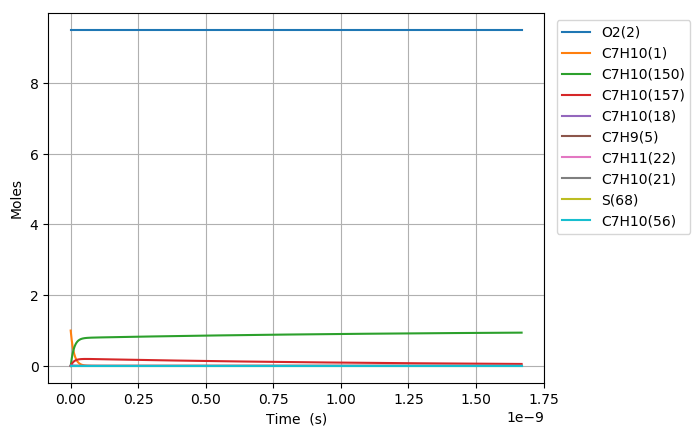

The data file committed next to this chart (first rows):
Time (s), Volume (m^3), N2, Ar, He, Ne, C7H10(1), O2(2), C7H10(21), C7H9(5), C7H11(22), S(68), C7H9O2(58), C7H10(18), C7H10(157), C7H9O2(57), S(82), S(87), C7H8(52), C7H10(150), C7H10(56), S(211), S(207), C7H8(271)
0.0, 0.53, 76.95, 0.0, 0.0, 0.0, 1.0, 9.5, 0.0, 0.0, 0.0, 0.0, 0.0, 0.0, 0.0, 0.0, 0.0, 0.0, 0.0, 0.0, 0.0, 0.0, 0.0, 0.0
2.8667034704588126e-27, 0.53, 76.95, 0.0, 0.0, 0.0, 1, 9.5, 9.3681265828209168e-20, 7.1478428645844908e-19, 7.1478428645844908e-19, 5.3817354435996974e-36, 5.3817354425556721e-36, 2.3978942718699321e-16, 7.411354263099022e-31, 2.2835711888480984e-36, 8.0317307187625909e-53, 2.4911010529040458e-57, 2.0632209651702366e-56, 2.8399777086459098e-30, 3.1033872324917766e-37, 6.8160276363477954e-53, 7.392443206480925e-57, 3.8657030340089429e-75
8.026769717284675e-27, 0.53, 76.95, 0.0, 0.0, 0.0, 1, 9.5, 2.623075443189856e-19, 2.0013960020836567e-18, 2.0013960020836567e-18, 3.2505682079342088e-35, 3.2505682066947409e-35, 6.7141039612356919e-16, 4.4764579749117438e-30, 1.3792769980642302e-35, 9.5352706751461412e-52, 2.957435170007683e-56, 3.1179395225663539e-55, 1.7153465360221047e-29, 1.874445888425032e-36, 8.0919879385828098e-52, 8.7763085747181947e-56, 1.0901901068394347e-73
1.83469022109364e-26, 0.53, 76.95, 0.0, 0.0, 0.0, 1, 9.5, 5.995601013005381e-19, 4.5746194333340667e-18, 4.5746194333340667e-18, 1.5650086669987784e-34, 1.565008665781862e-34, 1.5346523339966736e-15, 2.1552218197090969e-29, 6.640625017169948e-35, 9.3617852198663612e-51, 2.9036273872649521e-55, 3.3541370586621551e-54, 8.2586551767419268e-29, 9.0246500720860645e-36, 7.9447615919301864e-51, 8.6166318014246902e-55, 2.3714016096847374e-72
3.898716719823985e-26, 0.53, 76.95, 0.0, 0.0, 0.0, 1, 9.5, 1.2740652152636421e-18, 9.7210662958348675e-18, 9.7210662958348675e-18, 6.8348040133714752e-34, 6.8348040026079891e-34, 3.2611362097426924e-15, 9.4124199141347345e-29, 2.9001354098367518e-34, 8.2803928793765206e-50, 2.5682255415019467e-54, 3.0830298238441675e-53, 3.6067716899799127e-28, 3.9413017852645325e-35, 7.027051387875851e-50, 7.6213132480496735e-54, 4.396178926335801e-71
8.026769717284675e-26, 0.53, 76.95, 0.0, 0.0, 0.0, 1, 9.5, 2.6230754431898452e-18, 2.0013960020836398e-17, 2.0013960020836401e-17, 2.8533961321964345e-33, 2.8533961231490758e-33, 6.7141039612339671e-15, 3.929500030294179e-28, 1.2107494443269624e-33, 6.960168929620346e-49, 2.1587483148297856e-53, 2.6375969232400875e-52, 1.5057561811237077e-27, 1.6454159106671188e-34, 5.9066596512190859e-49, 6.406173003456566e-53, 7.5559083458287416e-70
1.6282875712206056e-25, 0.53, 76.95, 0.0, 0.0, 0.0, 1, 9.5, 5.3210958990422329e-18, 4.0599747470839164e-17, 4.059974747083917e-17, 1.1657054240253623e-32, 1.1657054166077912e-32, 1.3620039464213466e-14, 1.6053289788035188e-27, 4.9463065378899954e-33, 5.7063666490013036e-48, 1.7698722945770513e-52, 2.1808161422745999e-51, 6.1515053160323894e-27, 6.7220608810663056e-34, 4.8426357063389616e-48, 5.2521676727382428e-52, 1.2523363959202913e-68
3.2795087702048814e-25, 0.53, 76.95, 0.0, 0.0, 0.0, 1, 9.5, 1.0717136810746932e-17, 8.1771322370843518e-17, 8.177132237084353e-17, 4.7119677041719496e-32, 4.7119676441025376e-32, 2.7431910470160266e-14, 6.4889964023413875e-27, 1.9993761872514852e-32, 4.6211630845999516e-47, 1.4332884711864521e-51, 1.7734034688462662e-50, 2.4865368028470422e-26, 2.7171644846335597e-33, 3.9216907484902415e-47, 4.2533415527572578e-51, 2.0391051737627644e-67
6.581951168173434e-25, 0.53, 76.95, 0.0, 0.0, 0.0, 1, 9.5, 2.1509218634156034e-17, 1.6411447217084757e-16, 1.6411447217084764e-16, 1.8946614898603362e-31, 1.8946614415112477e-31, 5.505565248200509e-14, 2.6091969137358415e-26, 8.0394037131703353e-32, 3.7195131564684346e-46, 1.1536352548896831e-50, 1.4303141436198914e-49, 9.9982551223762658e-26, 1.0925598887475379e-32, 3.1565159615288036e-46, 3.4234593135786232e-50, 3.291123971601438e-66
1.3186835964110538e-24, 0.53, 76.95, 0.0, 0.0, 0.0, 1, 9.5, 4.3093382280973037e-17, 3.2880077177083693e-16, 3.2880077177083727e-16, 7.5984399824000197e-31, 7.5984395944290439e-31, 1.103031365054996e-13, 1.0464046615901867e-25, 3.2241604600938436e-31, 2.9846735750029082e-45, 9.2571963863830996e-50, 1.1489061040440729e-48, 4.0097474869547919e-25, 4.3816538132307613e-32, 2.5329021676942281e-45, 2.7471104965158976e-49, 5.2887478700633915e-65
2.639660555598475e-24, 0.53, 76.95, 0.0, 0.0, 0.0, 1, 9.5, 8.6261709574602229e-17, 6.5817337097074066e-16, 6.5817337097074195e-16, 3.0433393182077845e-30, 3.0433390073588991e-30, 2.2079810455170803e-13, 4.1910766640773197e-25, 1.2913458971983535e-30, 2.3913685090410032e-44, 7.4170221339171382e-49, 9.2099044855103024e-48, 1.6059904679591804e-24, 1.754946983785405e-31, 2.0293990379456072e-44, 2.2010313378086767e-48, 8.4803982104790728e-64
5.2816144739733166e-24, 0.53, 76.95, 0.0, 0.0, 0.0, 1, 9.5, 1.7259836416184141e-16, 1.3169185693702488e-15, 1.3169185693702543e-15, 1.2181288443970624e-29, 1.2181285955289678e-29, 4.417880406410027e-13, 1.6775228917178348e-24, 5.1687489332818537e-30, 1.9145450480488671e-43, 5.9381275741183678e-48, 7.3753931513802664e-47, 6.4281472037335781e-24, 7.0243614589707225e-31, 1.624745235252421e-43, 1.7621633897469113e-47, 1.3583375240168187e-62
1.0565522310723e-23, 0.53, 76.95, 0.0, 0.0, 0.0, 1, 9.5, 3.4527167333624298e-16, 2.6344089661680679e-15, 2.6344089661680884e-15, 4.8741020638708474e-29, 4.8741000721701114e-29, 8.8376791280710321e-13, 6.7122766415175824e-24, 2.0681728340040152e-29, 1.5322118036990103e-42, 4.7523067774872035e-47, 5.9033038086113771e-46, 2.572096186399771e-23, 2.8106595490367376e-30, 1.3002772462331312e-42, 1.4102662663744731e-46, 2.1745197597925527e-61
2.1133337984222368e-23, 0.53, 76.95, 0.0, 0.0, 0.0, 1, 9.5, 6.9061829168473866e-16, 5.2693897597589133e-15, 5.2693897597589946e-15, 1.949958208002576e-28, 1.9499566143399865e-28, 1.7677276570893489e-12, 2.6853477337265957e-23, 8.274038049007432e-29, 1.2259924712577484e-41, 3.8025674635429485e-46, 4.7238390573324603e-45, 1.0290059593720628e-22, 1.1244468387713179e-29, 1.0403989749288671e-41, 1.1284272772904939e-45, 3.4801756641281109e-60
4.22689693312211e-23, 0.53, 76.95, 0.0, 0.0, 0.0, 1, 9.5, 1.3813115283805006e-15, 1.0539351346921431e-14, 1.0539351346921762e-14, 7.8004676420544667e-28, 7.8004548915529068e-28, 3.5356471454540187e-12, 1.0742265150880385e-22, 3.3098845812143178e-28, 9.8087147451432302e-41, 3.0423428183069818e-45, 3.7795497138757445e-44, 4.1163588307689595e-22, 4.4981534194548108e-29, 8.3236560121235093e-41, 9.0282753118891238e-45, 5.5690364166851193e-59
8.454023202521856e-23, 0.53, 76.95, 0.0, 0.0, 0.0, 1, 9.5, 2.7626980017671069e-15, 2.1079274521169794e-14, 2.1079274521171122e-14, 3.1203140232945696e-27, 3.1203038224246342e-27, 7.0714861213840781e-12, 4.2970809093560971e-22, 1.3240077065910563e-27, 7.8470942360129616e-40, 2.4339897997988684e-44, 3.0238311786600851e-43, 1.6466105331897778e-21, 1.7993345832529511e-28, 6.6587192299779543e-40, 7.2229630176282075e-44, 8.911062617723315e-58
1.690827574132135e-22, 0.53, 76.95, 0.0, 0.0, 0.0, 1, 9.5, 5.5254709485206492e-15, 4.2159120869359826e-14, 4.2159120869365127e-14, 1.2481510030190841e-26, 1.2481428421543315e-26, 1.4143164070047053e-11, 1.7188673338326633e-21, 5.2961385754119624e-27, 6.2774242890926549e-39, 1.9472380591236137e-43, 2.4191415221653349e-42, 6.5865761356328384e-21, 7.1974847664828957e-28, 5.3262672708794405e-39, 5.7785073848164072e-43, 1.4258183765524243e-56
3.3816780818920335e-22, 0.53, 76.95, 0.0, 0.0, 0.0, 1, 9.5, 1.1051016841949051e-14, 8.4318813564513073e-14, 8.4318813564534265e-14, 4.9926547995679832e-26, 4.9925895122735589e-26, 2.8286519954584464e-11, 6.875539273468719e-21, 2.1184769793012572e-26, 5.02135896836654e-38, 1.5578089352419147e-42, 1.9353438720976159e-41, 2.6346572540454492e-20, 2.8790231934858142e-27, 4.2597296880177389e-38, 4.6228604725583707e-42, 2.2813481146678096e-55
6.763379097411831e-22, 0.53, 76.95, 0.0, 0.0, 0.0, 1, 9.5, 2.2102108628491123e-14, 1.6863819894991238e-13, 1.6863819894999713e-13, 1.9970720770803855e-25, 1.9970198475723875e-25, 5.657323167250511e-11, 2.7502296949454053e-20, 8.4739510087506477e-26, 4.0160872830606972e-37, 1.2462545433919058e-41, 1.5482873950427079e-40, 1.0538682607837058e-19, 1.1516151347491266e-26, 3.4056703825071207e-37, 3.6983098451748811e-41, 3.6501880345215013e-54
1.3526781128451425e-21, 0.53, 76.95, 0.0, 0.0, 0.0, 1, 9.5, 4.4204292200316365e-14, 3.3727696970108218e-13, 3.3727696970142115e-13, 7.9883086205503914e-25, 7.9878907934459396e-25, 1.1314665490372974e-10, 1.1000946733904106e-19, 3.3895890162932709e-25, 3.2112425989845648e-36, 9.970065927576223e-41, 1.2386348918387047e-39, 4.2154837549553923e-19, 4.6064722533337953e-26, 2.7211368339031546e-36, 2.9586558887800778e-40, 5.8403259554842664e-53
2.7053585190530614e-21, 0.53, 76.95, 0.0, 0.0, 0.0, 1, 9.5, 8.8408659338931192e-14, 6.7455451112490681e-13, 6.7455451112626219e-13, 3.1953275088122712e-24, 3.1949932629504972e-24, 2.2629350054771219e-10, 4.4003842707478808e-19, 1.355837324649629e-24, 2.5663829399374571e-35, 7.9760645735351403e-40, 9.9090999474043681e-39, 1.6861956391211849e-18, 1.8425912438848765e-25, 2.1714803499594568e-35, 2.3669269973022044e-39, 9.3445424387693882e-52
5.410719331468899e-21, 0.53, 76.95, 0.0, 0.0, 0.0, 1, 9.5, 1.768173935960182e-13, 1.3491095936584964e-12, 1.3491095936639173e-12, 1.2781318141572711e-23, 1.2778644433740889e-23, 4.5258718856181026e-10, 1.7601548128214357e-18, 5.4233526994400436e-24, 2.0489362919611062e-34, 6.3808563902666976e-39, 7.9272897381090318e-38, 6.7447867889454131e-18, 7.3703696580951795e-25, 1.7285564866493394e-34, 1.8935410423028673e-38, 1.495128728524165e-50
1.0821440956300574e-20, 0.53, 76.95, 0.0, 0.0, 0.0, 1, 9.5, 3.5363486202962166e-13, 2.698219757469445e-12, 2.6982197574911169e-12, 5.1125288660025901e-23, 5.1103903164988955e-23, 9.0517455149453917e-10, 7.0406213730062352e-18, 2.1693417316053817e-23, 1.6325143304434056e-33, 5.1046870029419197e-38, 6.3418380307150505e-37, 2.6979155286147258e-17, 2.9481487977097541e-24, 1.3692364486054819e-33, 1.5148302595535931e-37, 2.3922083659564446e-49
2.1642884205963926e-20, 0.53, 76.95, 0.0, 0.0, 0.0, 1, 9.5, 7.0726979857454653e-13, 5.3964400800664736e-12, 5.3964400801530763e-12, 2.0450118587631313e-22, 2.0433016865526417e-22, 1.8103492249781298e-09, 2.8162489036869015e-17, 8.6773680033811521e-23, 1.2955190427678327e-32, 4.0837503556900933e-37, 5.0734766456807716e-36, 1.0791663472885761e-16, 1.1792597043465033e-23, 1.0742255168905528e-32, 1.2118594146379534e-36, 3.827538024678795e-48
4.328577070529063e-20, 0.53, 76.95, 0.0, 0.0, 0.0, 1, 9.5, 1.4145396703752681e-12, 1.0792880705161508e-11, 1.0792880705507237e-11, 8.1800479836861926e-22, 8.1663772759944868e-22, 3.6206983624178678e-09, 1.126499576483852e-16, 3.4709472354055246e-22, 1.0200128845411736e-31, 3.2670005811625352e-36, 4.0587897649323958e-35, 4.3166654467225221e-16, 4.717039174857316e-23, 8.2735185602768212e-32, 9.6947959333418586e-36, 6.1240732511457699e-47
6.492865720461733e-20, 0.53, 76.95, 0.0, 0.0, 0.0, 1, 9.5, 2.1218095408868615e-12, 1.6189321310157969e-11, 1.6189321310891636e-11, 1.7382602222638306e-21, 1.7343530054998893e-21, 5.4310472903301877e-09, 2.3938115465351044e-16, 7.3757626925340801e-22, 2.8901337258953851e-31, 9.3415800071791483e-36, 1.2049543848026446e-34, 9.1729138693837039e-16, 1.002370845369455e-22, 2.3152912400624014e-31, 2.7720925908428975e-35, 2.3168631957126718e-46
8.657154370394403e-20, 0.53, 76.95, 0.0, 0.0, 0.0, 1, 9.5, 2.8290794101093264e-12, 2.15857618950563e-11, 2.1585761896306279e-11, 2.9652674509060588e-21, 2.9570293475311816e-21, 7.2413960087151127e-09, 4.0835607516206374e-16, 1.258218301308928e-21, 6.046195875889597e-31, 1.9704098000592026e-35, 2.6255343240173235e-34, 1.5647911427919633e-15, 1.7099267527825015e-22, 4.7903038383143792e-31, 5.8471209651245172e-35, 6.0307858531789668e-46
1.2985731670259744e-19, 0.53, 76.95, 0.0, 0.0, 0.0, 1, 9.5, 4.2436191455287511e-12, 3.2378643017685264e-11, 3.2378643020267761e-11, 6.1392095925657268e-21, 6.1167239953206968e-21, 1.0862092953737067e-08, 8.4544933372175857e-16, 2.6049810086537307e-21, 1.6291034856041763e-30, 5.3818003715579472e-35, 7.6211251434070015e-34, 3.2397011078624614e-15, 3.5401861680573597e-22, 1.267729747674532e-30, 1.5970186208987473e-34, 2.2132155881221524e-45
1.7314308970125084e-19, 0.53, 76.95, 0.0, 0.0, 0.0, 1, 9.5, 5.6581588762075916e-12, 4.3171524066409955e-11, 4.3171524070793321e-11, 1.0441187470164677e-20, 1.0394168300028407e-20, 1.448278912825226e-08, 1.43788778949789e-15, 4.4303901151647709e-21, 3.3679360892595314e-30, 1.1260526711318276e-34, 1.666655744964852e-33, 5.5098827083713783e-15, 6.0209294378688375e-22, 2.5800080764141823e-30, 3.3414758708457276e-34, 5.7390381932646551e-45
2.1642886269990425e-19, 0.53, 76.95, 0.0, 0.0, 0.0, 1, 9.5, 7.0726986018072345e-12, 5.3964405035954443e-11, 5.3964405042637526e-11, 1.5951775020372052e-20, 1.5866230624334938e-20, 1.8103484477224651e-08, 2.1967674953191803e-15, 6.7686345433518501e-21, 6.0572269616581876e-30, 2.0499358780444371e-34, 3.1268761935399451e-33, 8.4178552216206926e-15, 9.1986196858610794e-22, 4.5682153843440233e-30, 6.0829897119998699e-34, 1.2548283523463627e-44
3.030004086972111e-19, 0.53, 76.95, 0.0, 0.0, 0.0, 1, 9.5, 9.9017780374498832e-12, 7.5550166732549243e-11, 7.5550166745339588e-11, 3.067469667302896e-20, 3.0449209661739413e-20, 2.5344872646686324e-08, 4.2243053076157163e-15, 1.3015841981047069e-20, 1.5486302750663119e-29, 5.4124353562299829e-34, 8.5557284576366934e-33, 1.6187234456208698e-14, 1.7688619216067362e-21, 1.1236067716683721e-29, 1.6060602459569092e-33, 4.8266420670475001e-44
3.895719546945179e-19, 0.53, 76.95, 0.0, 0.0, 0.0, 1, 9.5, 1.2730857452463219e-11, 9.7135928107595856e-11, 9.7135928128475006e-11, 5.0306422133348423e-20, 4.9839632964081128e-20, 3.258625746318352e-08, 6.927848761588979e-15, 2.1345943877927673e-20, 3.1198949242620091e-29, 1.1221333833979746e-33, 1.8036565641959245e-32, 2.65470187446262e-14, 2.9009289695139293e-21, 2.1894224458697093e-29, 3.3297117455450785e-33, 1.2820830348724256e-43
5.627150466891315e-19, 0.53, 76.95, 0.0, 0.0, 0.0, 1, 9.5, 1.8389016220610651e-11, 1.4030744989332435e-10, 1.4030744993618066e-10, 1.0429421288657244e-19, 1.028965923829744e-19, 4.7069017038705923e-08, 1.4362665997296625e-14, 4.4253947733684004e-20, 8.7907601051261793e-29, 3.3716864289917071e-33, 5.5017481410706872e-32, 5.5036704263984197e-14, 6.0141449748241619e-21, 5.7705787470435306e-29, 1.0004443598005699e-32, 5.818251837056845e-43
9.090012306783587e-19, 0.53, 76.95, 0.0, 0.0, 0.0, 1, 9.5, 2.9705333509390482e-11, 2.2665048960826249e-10, 2.2665048971736128e-10, 2.7116667977314734e-19, 2.6520456566315257e-19, 7.6034495960227492e-08, 3.7343148076318111e-14, 1.1506092695047856e-19, 3.3201964894641682e-28, 1.4495966515495943e-32, 2.3872906805280565e-31, 1.4309626065409318e-13, 1.5636877828775331e-20, 1.951388250097762e-28, 4.3008721680614701e-32, 4.3557337399773779e-42
1.6015735986568132e-18, 0.53, 76.95, 0.0, 0.0, 0.0, 1, 9.5, 5.2337967096898282e-11, 3.9933655361932368e-10, 3.9933655394292831e-10, 8.4049709965119408e-19, 8.0746408045370061e-19, 1.3396529288691342e-07, 1.1574715141273016e-13, 3.5663767584605432e-19, 1.4866271819566636e-27, 8.1628539026943176e-32, 1.3497113537572588e-30, 4.4353476892852799e-13, 4.8467432710176429e-20, 7.5709450437924277e-28, 2.421446331060564e-31, 4.6327628505702587e-41
2.9867183346137222e-18, 0.53, 76.95, 0.0, 0.0, 0.0, 1, 9.5, 9.760323031171051e-11, 7.4470862001971095e-10, 7.4470862104695336e-10, 2.9214981369708874e-18, 2.7091007245347516e-18, 2.4982624307869628e-07, 4.0232653026958825e-13, 1.2396398124346929e-18, 6.9422938144226469e-27, 5.4204365028358866e-31, 8.9751763353680362e-30, 1.5416863616825919e-12, 1.6846883290565447e-19, 3.0700270042069544e-27, 1.6073547790315197e-30, 6.006943414970851e-40
5.75700780652754e-18, 0.53, 76.95, 0.0, 0.0, 0.0, 1, 9.5, 1.8813374090053361e-10, 1.4354525067131015e-09, 1.4354525098668029e-09, 1.0852851838805246e-17, 9.4015328896747406e-18, 4.8154556884334114e-07, 1.4945651625360522e-12, 4.6050204973521334e-18, 3.1440933056302839e-26, 3.9404538479695469e-30, 6.5279988498455946e-29, 5.7270663427745843e-12, 6.2583254236894788e-19, 1.2486634069311513e-26, 1.1676481486929599e-29, 8.6409717670022379e-39
1.1297586750355176e-17, 0.53, 76.95, 0.0, 0.0, 0.0, 1, 9.5, 3.6919469871501317e-10, 2.8169392980878986e-09, 2.8169393059546646e-09, 4.1792906585478222e-17, 3.1926523850862152e-17, 9.449739221067664e-07, 5.75531896020422e-12, 1.7733148380853107e-17, 1.358779333415553e-25, 3.0031054341623136e-29, 4.9769162104578167e-28, 2.2053968879492468e-11, 2.4100023925114892e-18, 5.0488154560224676e-26, 8.8861343827419814e-29, 1.3107056486897262e-37
1.6838165694182812e-17, 0.53, 76.95, 0.0, 0.0, 0.0, 1, 9.5, 5.5025557204531629e-10, 4.1984247826191953e-09, 4.1984247933079256e-09, 9.2836014985139548e-17, 6.4133828718510529e-17, 1.4083885446222074e-06, 1.2784385528717897e-11, 3.9390917119680259e-17, 3.1436449050775937e-25, 9.4097357082483312e-29, 1.559729801790381e-27, 4.8988847198361682e-11, 5.3534273094948346e-18, 1.1404375943863707e-25, 2.7816317226840216e-28, 5.4842217543127471e-37
2.2378744638010448e-17, 0.53, 76.95, 0.0, 0.0, 0.0, 1, 9.5, 7.3131636089150593e-10, 5.5799089631277129e-09, 5.5799089719282215e-09, 1.6398207098353812e-16, 1.0320450610137164e-16, 1.8717894367710986e-06, 2.2581686756626797e-11, 6.9578073752623816e-17, 5.669118247530332e-25, 2.1325555459822996e-28, 3.5354586736211585e-27, 8.653140203897483e-11, 9.456105206329672e-18, 2.0315187951847922e-25, 6.2982742356352647e-28, 1.5410511266899136e-36
2.791932358183808e-17, 0.53, 76.95, 0.0, 0.0, 0.0, 1, 9.5, 9.123770652536458e-10, 6.9613918417395431e-09, 6.9613918418172294e-09, 2.5523096512843433e-16, 1.4701429505040744e-16, 2.3351765989476415e-06, 3.5147141917465179e-11, 1.0829435685897265e-16, 8.934955664896475e-25, 4.0520110610171839e-28, 6.7187373058635306e-27, 1.3468132412230259e-10, 1.4718033938156464e-17, 3.1781168226977084e-25, 1.1956157013801107e-27, 3.4939294056232817e-36
3.9000481469493353e-17, 0.53, 76.95, 0.0, 0.0, 0.0, 1, 9.5, 1.2744982205260127e-09, 9.7243536980355174e-09, 9.7243536554075834e-09, 4.9803686229613672e-16, 2.4409559619529069e-16, 3.2619097348451267e-06, 6.8582214756045208e-11, 2.1131333335849747e-16, 1.768753385336643e-24, 1.0730691814652104e-27, 1.779861895921704e-26, 2.6280212340913592e-10, 2.8719635977041227e-17, 6.237834704531463e-25, 3.1604352341603981e-27, 1.2258578315787325e-35
5.0081639357148625e-17, 0.53, 76.95, 0.0, 0.0, 0.0, 1, 9.5, 1.6366190378629282e-09, 1.2487310359999553e-08, 1.24873102340924e-08, 8.2125282921965028e-16, 3.4689992913061882e-16, 4.1885879554758305e-06, 1.1308895668451066e-10, 3.4844575037134567e-16, 2.9401357538610542e-24, 2.2396322568450787e-27, 3.7159658865750354e-26, 4.3334876489514554e-10, 4.7358216277048322e-17, 1.0319528865578745e-24, 6.584413564419725e-27, 3.1684548219916369e-35
6.11627972448039e-17, 0.53, 76.95, 0.0, 0.0, 0.0, 1, 9.5, 1.9987395172649302e-09, 1.5250261831846882e-08, 1.5250261577885801e-08, 1.2248779423833096e-15, 4.5122746329214296e-16, 5.1152112641676396e-06, 1.6866668620170074e-10, 5.1968940117680858e-16, 4.4076210907167445e-24, 4.0543169740733367e-27, 6.7289840575153591e-26, 6.4631863761489526e-10, 7.0633756798310865e-17, 1.5423133030492421e-24, 1.1897999385740043e-26, 6.8488246608836179e-35
7.224395513245917e-17, 0.53, 76.95, 0.0, 0.0, 0.0, 1, 9.5, 2.3608596587325498e-09, 1.8013208114236108e-08, 1.8013207686801776e-08, 1.7089112861266833e-15, 5.5643486166026019e-16, 6.0417796642201424e-06, 2.3531472760049485e-10, 7.2504209787747227e-16, 6.171235843370939e-24, 6.6652926345479979e-27, 1.1066015389209515e-25, 9.0170915280106694e-10, 9.8546239664809062e-17, 2.154858188229479e-24, 1.9524015227652538e-26, 1.3143999168318523e-34
9.440627090776971e-17, 0.53, 76.95, 0.0, 0.0, 0.0, 1, 9.5, 3.0850989278666905e-09, 2.3539085110058078e-08, 2.3539084200055143e-08, 2.9181991521424331e-15, 7.7012999041843584e-16, 7.8947517510659172e-06, 4.018191537319307e-10, 1.2380662353125732e-15, 1.0586767497612202e-23, 1.484463845205564e-26, 2.4662948831812118e-25, 1.5397421789178231e-09, 1.6828196385457856e-16, 3.6864761282685865e-24, 4.3308052174870601e-26, 3.8427972117457943e-34
1.1435235510554921e-16, 0.53, 76.95, 0.0, 0.0, 0.0, 1, 9.5, 3.7369131143570036e-09, 2.8512356660390907e-08, 2.8512355158838197e-08, 4.281545493272066e-15, 9.6357313192811748e-16, 9.5622388737008719e-06, 5.8952704662787945e-10, 1.8164196641549459e-15, 1.5573423956058055e-23, 2.6367454855584224e-26, 4.3834034437503877e-25, 2.2590253775108803e-09, 2.4690228495846362e-16, 5.4143394938940496e-24, 7.6650282332588716e-26, 8.2722578266150828e-34
1.342984393033287e-16, 0.53, 76.95, 0.0, 0.0, 0.0, 1, 9.5, 4.388726205947944e-09, 3.34856114001584e-08, 3.3485609156829193e-08, 5.9054007090465195e-15, 1.1568180647920636e-15, 1.1229548142037643e-05, 8.1309257359988972e-10, 2.5052534514194795e-15, 2.1519438163542129e-23, 4.270218378082983e-26, 7.1032531584451985e-25, 3.1157124698206629e-09, 3.4054603000291307e-16, 7.473181771287875e-24, 1.2369667135840509e-25, 1.572262377326413e-33
1.7419060769888768e-16, 0.53, 76.95, 0.0, 0.0, 0.0, 1, 9.5, 5.6923491044437758e-09, 4.3432070447912641e-08, 4.3432066270751795e-08, 9.9346170350703627e-15, 1.5431436231310619e-15, 1.4563633190487275e-05, 1.3677812383334792e-09, 4.2143125895355715e-15, 3.6289447734130889e-23, 9.3162054183262744e-26, 1.5516022153604213e-24, 5.2412397510714486e-09, 5.7290338722404894e-16, 1.2583654711251887e-23, 2.6792636271323304e-25, 4.46981466470693e-33
2.5397494449000563e-16, 0.53, 76.95, 0.0, 0.0, 0.0, 1, 9.5, 8.2995817627756852e-09, 6.3324786819148263e-08, 6.3324776972578041e-08, 2.1118928096980177e-14, 2.314707453352504e-15, 2.1229669857306982e-05, 2.9072819460251921e-09, 8.9576504607557546e-15, 7.7340886774949292e-23, 2.8873754559838325e-25, 4.8208762906666653e-24, 1.1140496513208237e-08, 1.2178947360954159e-15, 2.6774715647048312e-23, 8.1819165262095623e-25, 2.055317497934968e-32
3.337592812811236e-16, 0.53, 76.95, 0.0, 0.0, 0.0, 1, 9.5, 1.0906796903055438e-08, 8.3217234227489384e-08, 8.3217216310604519e-08, 3.6470800540146317e-14, 3.0866281213076416e-15, 2.7892862946308086e-05, 5.0200766030619299e-09, 1.5467287639033991e-14, 1.3373986249069405e-22, 6.5527177665058093e-25, 1.0966136512541263e-23, 1.9236575071925458e-08, 2.1032495327167227e-15, 4.6257285619474564e-23, 1.830930875966045e-24, 6.1226184255576809e-32
4.1354361807224153e-16, 0.53, 76.95, 0.0, 0.0, 0.0, 1, 9.5, 1.3513994525476046e-08, 1.0310941267862337e-07, 1.0310938428990198e-07, 5.5989902549333965e-14, 3.8587490937601584e-15, 3.4553213651936054e-05, 7.7059206048557959e-09, 2.3742432149994671e-14, 2.0548515377178202e-22, 1.2464735907883663e-24, 2.0906362562423466e-23, 2.952853829877429e-08, 3.2289612987414825e-15, 7.102899201904655e-23, 3.4356986647401873e-24, 1.4364856696775891e-31
4.933279548633595e-16, 0.53, 76.95, 0.0, 0.0, 0.0, 1, 9.5, 1.6121174630230485e-08, 1.2300132217833864e-07, 1.2300128091554062e-07, 7.967590232402882e-14, 4.630812087978964e-15, 4.1210723168157336e-05, 1.0964569444935959e-08, 3.3782292349354196e-14, 2.9257553836526273e-22, 2.1160551218614189e-24, 3.5567827750812639e-23, 4.2015449441210565e-08, 4.5950235558440082e-15, 1.0108746322446206e-22, 5.7546744933272767e-24, 2.8986929529651923e-31
5.731122916544774e-16, 0.53, 76.95, 0.0, 0.0, 0.0, 1, 9.5, 1.8728337217511717e-08, 1.4289296273216324e-07, 1.428929061925901e-07, 1.0752846808825176e-13, 5.4028181446452532e-15, 4.7865392688422581e-05, 1.4795778722488521e-08, 4.5586076947377037e-14, 3.9500979446534018e-22, 3.3177302236812056e-24, 5.5883688119625788e-23, 5.6696372151481466e-08, 6.2014298259101501e-15, 1.3643032867679912e-22, 8.9030424016937593e-24, 5.2688223938553514e-31
7.326809652367133e-16, 0.53, 76.95, 0.0, 0.0, 0.0, 0.9999, 9.5, 2.3942609840426159e-08, 1.826754370241572e-07, 1.8267534272119705e-07, 1.7573197060148752e-13, 6.9467547636224345e-15, 6.1166216512453694e-05, 2.4174901485293983e-08, 7.4482255852884105e-14, 6.4590503442773723e-22, 6.9322237710066307e-24, 1.1724051796680039e-22, 9.2636508794510472e-08, 1.0135248493565948e-14, 2.2295976509677594e-22, 1.811884704028283e-23, 1.4046946578446106e-30
8.922496388189493e-16, 0.53, 76.95, 0.0, 0.0, 0.0, 0.9999, 9.5, 2.9156812395762265e-08, 2.2245683559863228e-07, 2.2245669391626748e-07, 2.6059775636979638e-13, 8.4907461769363183e-15, 7.4455694661449909e-05, 3.5841335772937199e-08, 1.1042464554842954e-13, 9.581611010409107e-22, 1.2519698230983609e-23, 2.1256360350954269e-22, 1.3734146543836764e-07, 1.5030365481047103e-14, 3.3059835777767021e-22, 3.1880845140295814e-23, 3.0918813509107667e-30
1.0518183124011852e-15, 0.53, 76.95, 0.0, 0.0, 0.0, 0.9999, 9.5, 3.4370944885062403e-08, 2.6223715849989731e-07, 2.6223695981833656e-07, 3.6212317204993748e-13, 1.0034683166142683e-14, 8.7733836664743883e-05, 4.9793130121763166e-08, 1.5340692827573076e-13, 1.3317682230445368e-21, 2.0509926528996374e-23, 3.4952588496781398e-22, 1.9080376564060831e-07, 2.0886728970802739e-14, 4.5932717987432034e-22, 5.0898839077923619e-23, 5.9833176096310421e-30
1.2113869859834211e-15, 0.53, 76.95, 0.0, 0.0, 0.0, 0.9999, 9.5, 3.9585007309868421e-08, 3.0201640577215718e-07, 3.020161404679303e-07, 4.8030556466340654e-13, 1.1578545939706158e-14, 0.000101, 6.6028334699609994e-08, 2.0342279175222006e-13, 1.7667166305361851e-21, 3.1332711312111921e-23, 5.3587529977629616e-22, 2.5301593920934113e-07, 2.7704287148221766e-14, 6.0912732094580672e-22, 7.5805935469879595e-23, 1.0553984193397061e-29
1.530524333147893e-15, 0.53, 76.95, 0.0, 0.0, 0.0, 0.9999, 9.5, 5.0012921972162779e-08, 3.8157167360622876e-07, 3.8157124617174775e-07, 7.6663067059619091e-13, 1.4666149827066333e-14, 0.0001275, 1.0534118335877408e-07, 3.2453003915837313e-13, 2.8205982290626599e-21, 6.3195310026126421e-23, 1.0880379353494895e-21, 4.0366005688393833e-07, 4.4222780322227129e-14, 9.7186600014289099e-22, 1.4550073221156254e-22, 2.7039304814739949e-29
2.1687990274768365e-15, 0.53, 76.95, 0.0, 0.0, 0.0, 0.9998, 9.5, 7.0867910590604351e-08, 5.4066930366845796e-07, 5.4066843633177585e-07, 1.539047915214951e-12, 2.0840859314550614e-14, 0.0001804, 2.1128219201211401e-07, 6.5087037063970001e-13, 5.6640271256578915e-21, 1.7982579921042541e-22, 3.1323050695011254e-21, 8.0961877840591109e-07, 8.87918234068448e-14, 1.9493689486258288e-21, 3.7684040643980713e-22, 1.1014906366385077e-28
... 748 more rows
